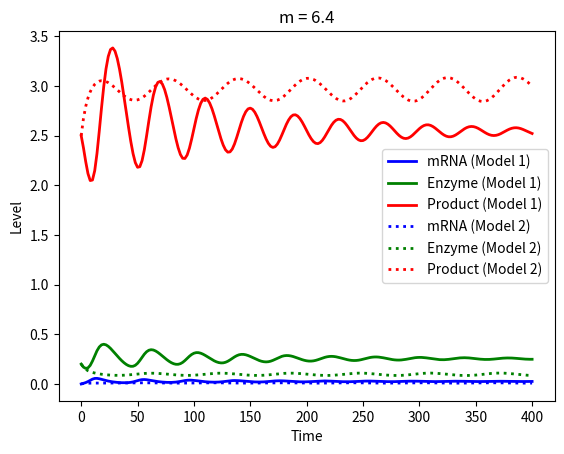

Write the Python code that produced this figure.
"""
Goodwin model (Model 1) that demonstrates regulation of gene expression
dM / dt = V / (D + P ** m) - a * M
dE / dt = b * M - c * E
dP / dt = d * E - e * P

Modified model (Model 2)
dP / dt = d * E - e * P / (k + P)

Equations
Mathematical Biology: I. An Introduction By James D. Murray
https://books.google.co.jp/books?id=4WbpP90Gk1YC&lpg=PP1&dq=murray%20mathematical%20biology%20introduction&pg=PP1#v=onepage&q=murray%20mathematical%20biology%20introduction&f=false

Parameter values
The Goodwin Model: Behind the Hill Function
https://doi.org/10.1371/journal.pone.0069573
"""

import numpy as np
from scipy.integrate import odeint
import matplotlib.pyplot as plt

# Parameters
V0 = 1.0
D0 = 1.0
ml0 = 6.4
a0 = 0.1
b0 = 1.0
c0 = 0.1
dl0 = 1.0
e1 = 0.1
e2 = 0.1
k0 = 0.1
args1 = (V0, D0, ml0, a0, b0, c0, dl0, e1)
args2 = (V0, D0, ml0, a0, b0, c0, dl0, e2, k0)

# Initial condition
M0 = 0.0    # Initial mRNA level
E0 = 0.2    # Initial level of the translated enzyme
P0 = 2.5    # Initial level of the reaction product
v_ini = [M0, E0, P0]

# Goodwin model
def model1(v, t, V, D, ml, a, b, c, dl, e):
    M = v[0]
    E = v[1]
    P = v[2]
    dMdt = V / (D + P ** ml) - a * M
    dEdt = b * M - c * E
    dPdt = dl * E - e * P
    dvdt = [dMdt, dEdt, dPdt]
    return dvdt

# Modified model
def model2(v, t, V, D, ml, a, b, c, dl, e, k):
    M = v[0]
    E = v[1]
    P = v[2]
    dMdt = V / (D + P ** ml) - a * M
    dEdt = b * M - c * E
    dPdt = dl * E - e * P / (k + P)
    dvdt = [dMdt, dEdt, dPdt]
    return dvdt

# Time points
t = np.linspace(0, 400, 201)

# Solve ODEs
v1 = odeint(model1, v_ini, t, args1)
v2 = odeint(model2, v_ini, t, args2)

# Plot results
plt.plot(t,v1[:,0], 'b-', linewidth=2, label='mRNA (Model 1)')
plt.plot(t,v1[:,1], 'g-', linewidth=2, label='Enzyme (Model 1)')
plt.plot(t,v1[:,2], 'r-', linewidth=2, label='Product (Model 1)')
plt.plot(t,v2[:,0], 'b:', linewidth=2, label='mRNA (Model 2)')
plt.plot(t,v2[:,1], 'g:', linewidth=2, label='Enzyme (Model 2)')
plt.plot(t,v2[:,2], 'r:', linewidth=2, label='Product (Model 2)')
plt.xlabel('Time')
plt.ylabel('Level')
plt.title('m = %.1f' % ml0)
plt.legend(loc='best')
plt.show()